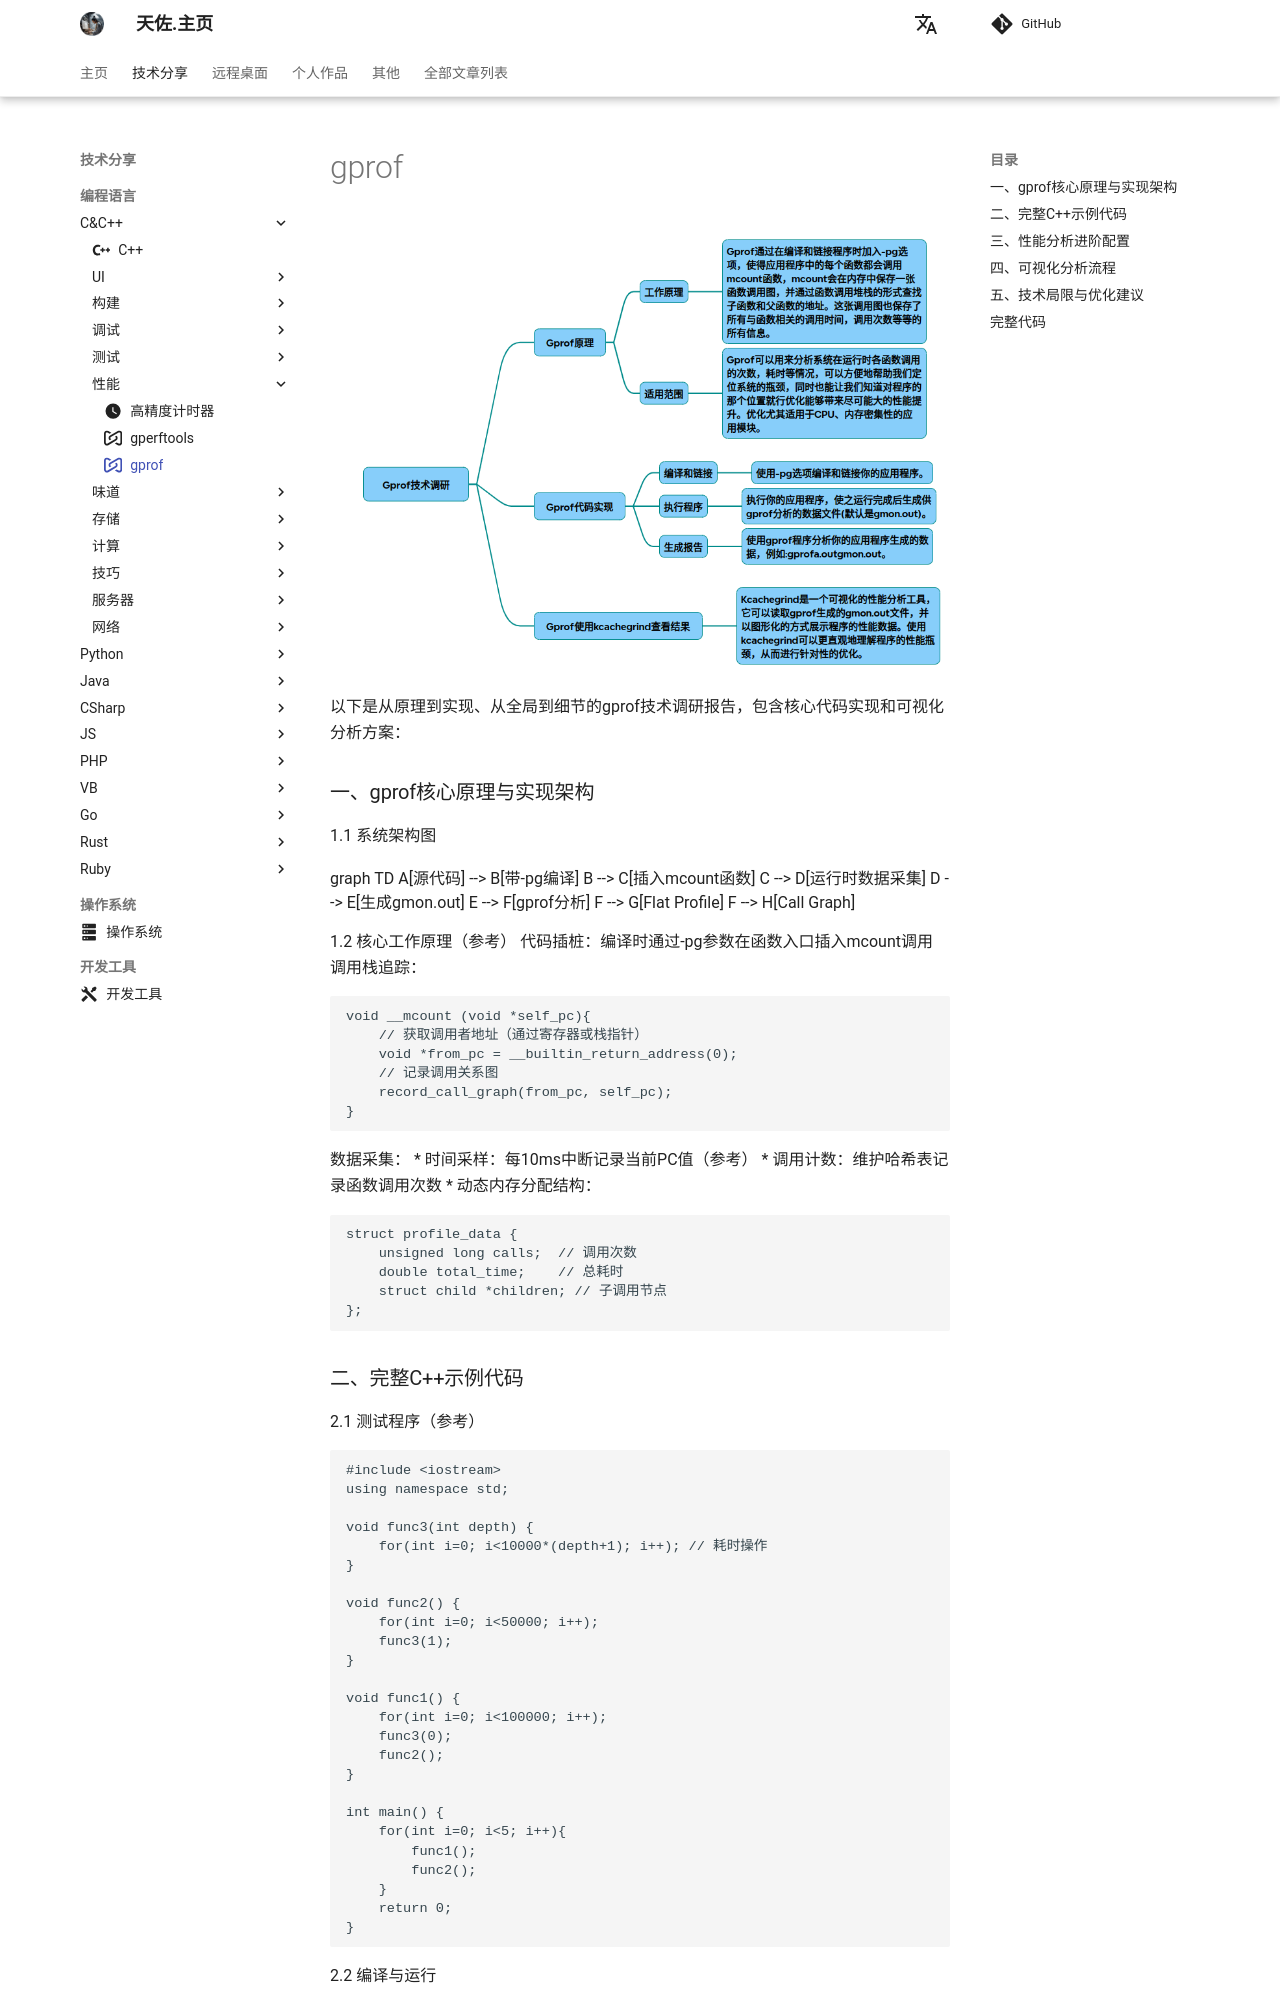

repository: zhengtianzuo/zhengtianzuo.github.io · page: technology/Cpp/030-gprof/index.html · generator: mkdocs

---
icon: simple/perforce
---

# gprof

![](../../img/gprof.png)

以下是从原理到实现、从全局到细节的gprof技术调研报告，包含核心代码实现和可视化分析方案：

### 一、gprof核心原理与实现架构
1.1 系统架构图
~~~mermaid
graph TD 
    A[源代码] --> B[带-pg编译]
    B --> C[插入mcount函数]
    C --> D[运行时数据采集]
    D --> E[生成gmon.out] 
    E --> F[gprof分析]
    F --> G[Flat Profile]
    F --> H[Call Graph]
~~~
1.2 核心工作原理（参考）
代码插桩：编译时通过-pg参数在函数入口插入mcount调用
调用栈追踪：
~~~cpp
void __mcount (void *self_pc){
    // 获取调用者地址（通过寄存器或栈指针）
    void *from_pc = __builtin_return_address(0);
    // 记录调用关系图
    record_call_graph(from_pc, self_pc);
}
~~~
数据采集：
* 时间采样：每10ms中断记录当前PC值（参考）
* 调用计数：维护哈希表记录函数调用次数
* 动态内存分配结构：
~~~cpp
struct profile_data {
    unsigned long calls;  // 调用次数 
    double total_time;    // 总耗时 
    struct child *children; // 子调用节点 
};
~~~
### 二、完整C++示例代码
2.1 测试程序（参考）
~~~cpp
#include <iostream>
using namespace std;
 
void func3(int depth) {
    for(int i=0; i<10000*(depth+1); i++); // 耗时操作 
}
 
void func2() {
    for(int i=0; i<50000; i++);
    func3(1);
}
 
void func1() {
    for(int i=0; i<100000; i++);
    func3(0);
    func2();
}
 
int main() {
    for(int i=0; i<5; i++){
        func1();
        func2();
    }
    return 0;
}
~~~
2.2 编译与运行
~~~bash
g++ -pg -O2 test_gprof.cpp  -o test_gprof  # 带优化编译[8]()
./test_gprof  # 生成gmon.out  
~~~
